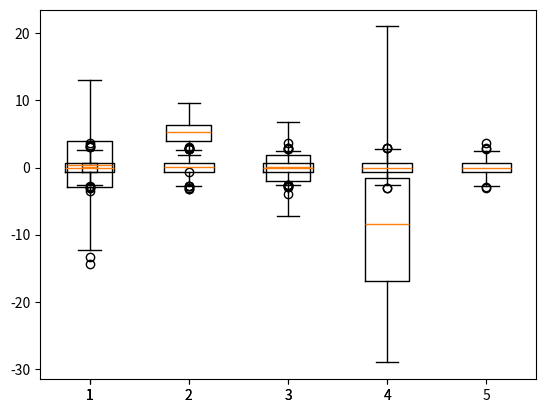

The script that saved this image:

# coding: utf-8

# # Boxplots in matplotlib 
# 
# Matplotlib allows easy creation of boxplots. These traditionally show median (middle line across box), uper and lower quartiles (box), range excluding outliers (whiskers) and outliers (points). The default setting for outliers is points more than 1.5xIQR above or below the quartiles.
# 
# *IQR = inter-quartile range.

# In[1]:


get_ipython().run_line_magic('matplotlib', 'inline')


import matplotlib.pyplot as plt
import numpy as np

x=np.random.randn(500) # samples from a normal distribution

plt.boxplot(x)

plt.show()


# ## Plotting groups
# 
# Boxplot can take data from multiple columns in a NumPy array.

# In[2]:


x=np.random.randn(1000,5) # samples from a normal distribution

plt.boxplot(x)

plt.show()


# Or data may come from separate sources:

# In[5]:


x1=list(np.random.randn(100)*5)
x2=list((np.random.randn(50)*2)+5)
x3=list(np.random.randn(250)*3)
x4=list((np.random.randn(70)*10)-10)

x=[x1,x2,x3,x4]

plt.boxplot(x)

plt.show()

